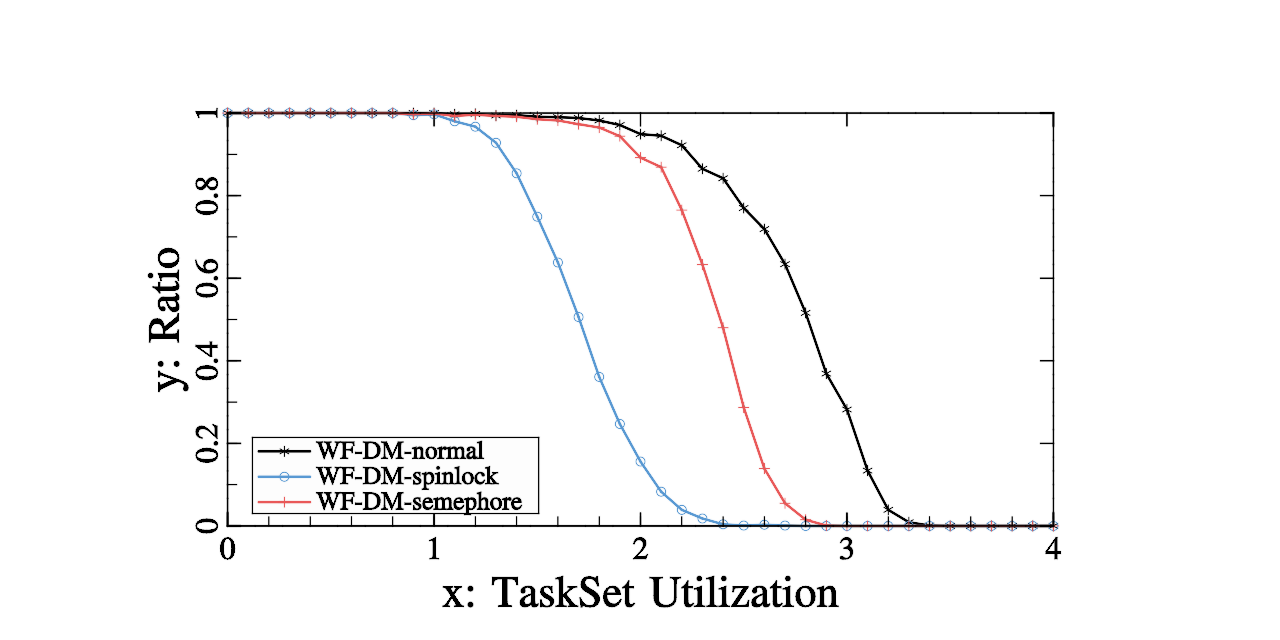

The table this chart was drawn from, first rows:
Lambda:10, processor number:4, step:0.1, utilization range:[0-4], period range:[1e+05-1e+06]
Utilization, WF-DM-normal ratio, WF-DM-spinlock ratio, WF-DM-semephore ratio, 
0, 1, 1, 1, 
0.1, 1, 1, 1, 
0.2, 1, 1, 1, 
0.3, 1, 1, 1, 
0.4, 1, 1, 1, 
0.5, 1, 1, 1, 
0.6, 1, 1, 1, 
0.7, 1, 1, 1, 
0.8, 1, 1, 1, 
0.9, 1, 0.995, 0.997, 
1, 1, 0.997, 0.999, 
1.1, 0.997, 0.98, 0.993, 
1.2, 0.998, 0.967, 0.996, 
1.3, 0.994, 0.928, 0.993, 
1.4, 0.995, 0.854, 0.991, 
1.5, 0.991, 0.749, 0.985, 
1.6, 0.99, 0.638, 0.982, 
1.7, 0.988, 0.506, 0.973, 
1.8, 0.982, 0.361, 0.965, 
1.9, 0.971, 0.247, 0.944, 
2, 0.949, 0.156, 0.892, 
2.1, 0.945, 0.083, 0.869, 
2.2, 0.922, 0.039, 0.765, 
2.3, 0.865, 0.018, 0.633, 
2.4, 0.842, 0.004, 0.48, 
2.5, 0.77, 0.001, 0.287, 
2.6, 0.719, 0.003, 0.139, 
2.7, 0.634, 0.001, 0.055, 
2.8, 0.516, 0, 0.015, 
2.9, 0.369, 0, 0.001, 
3, 0.282, 0, 0, 
3.1, 0.134, 0, 0, 
3.2, 0.039, 0, 0, 
3.3, 0.009, 0, 0, 
3.4, 0.001, 0, 0, 
3.5, 0, 0, 0, 
3.6, 0, 0, 0, 
3.7, 0, 0, 0, 
3.8, 0, 0, 0, 
3.9, 0, 0, 0, 
4, 0, 0, 0, 
